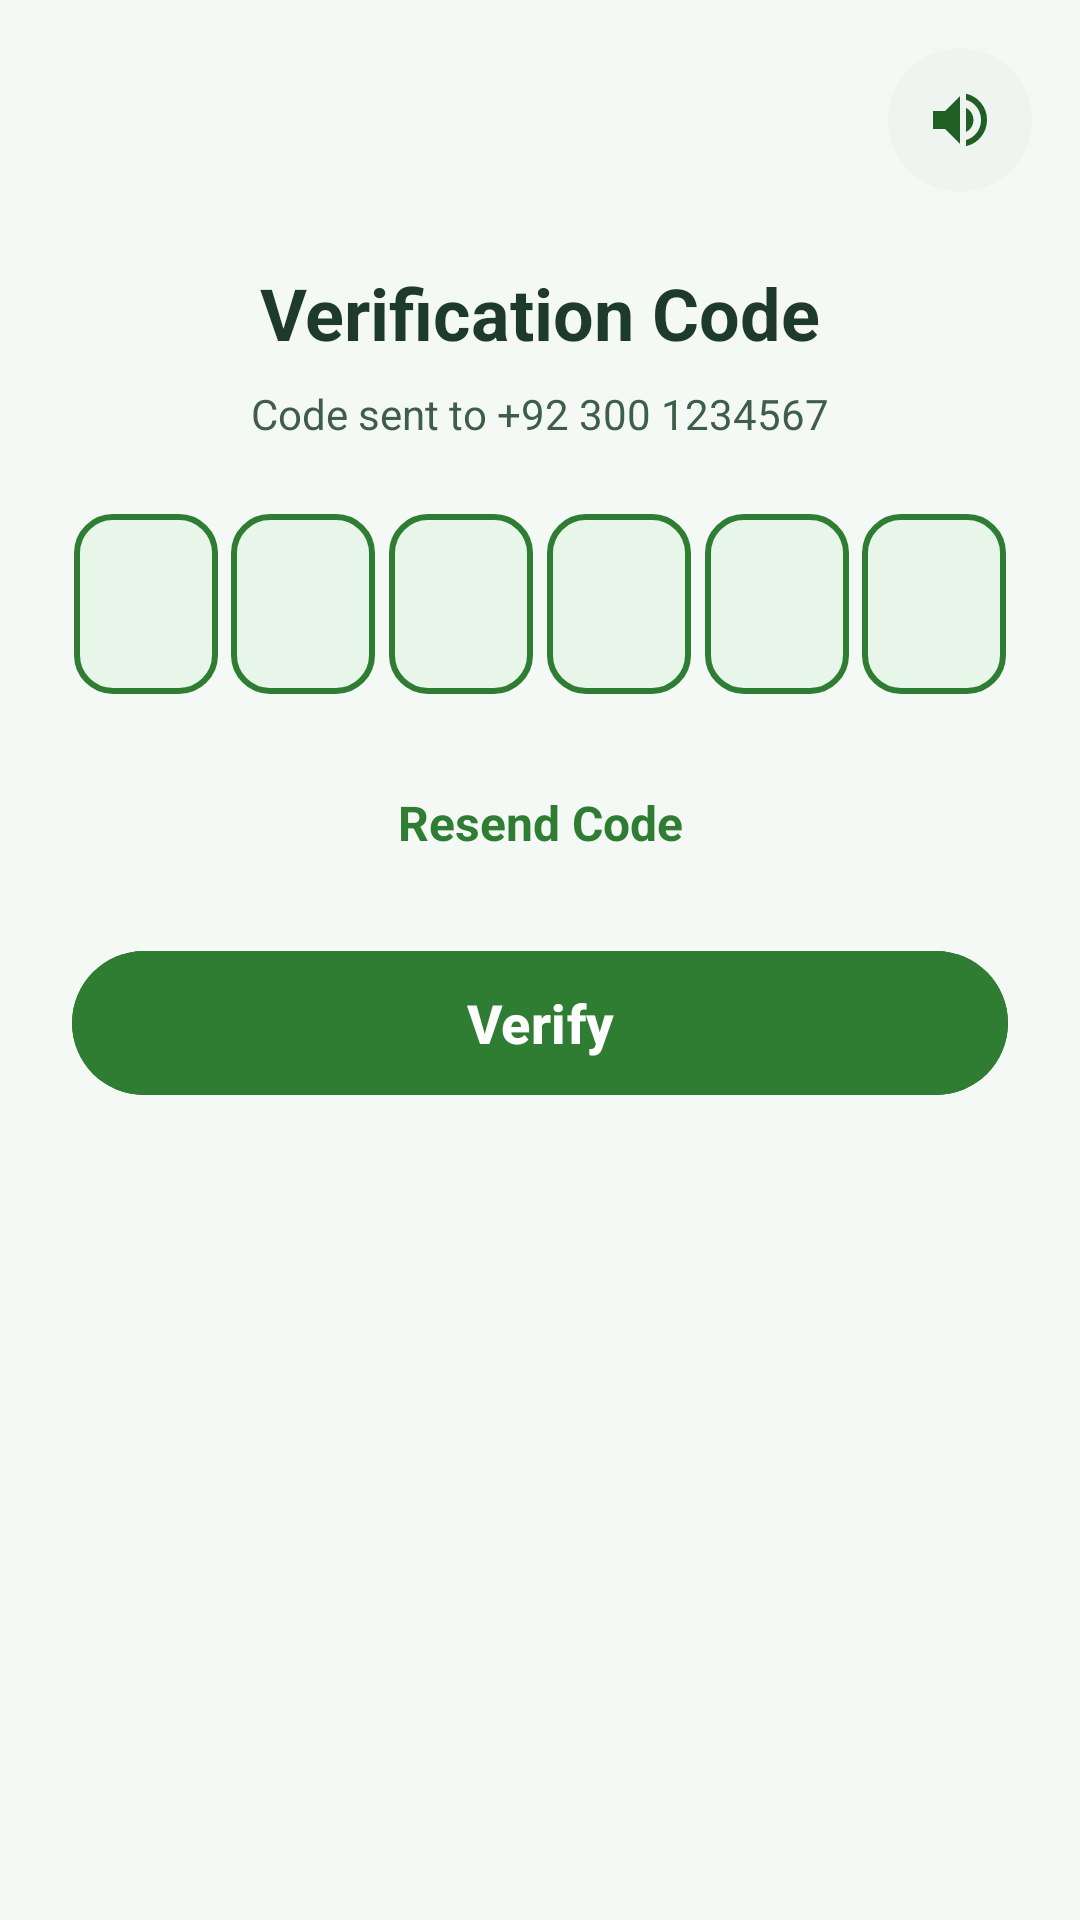

This screen was rendered from an Android layout file. Write that file and the resources it references.
<!-- AndroidManifest.xml: application theme Theme.Sabzazaar -->
<!-- res/layout/activity_otp_page.xml -->
<?xml version="1.0" encoding="utf-8"?>
<androidx.constraintlayout.widget.ConstraintLayout xmlns:android="http://schemas.android.com/apk/res/android"
    xmlns:app="http://schemas.android.com/apk/res-auto"
    xmlns:tools="http://schemas.android.com/tools"
    android:id="@+id/main"
    android:layout_width="match_parent"
    android:layout_height="match_parent"
    android:background="@color/bg_light"
    tools:context=".activities.auth.OtpPageActivity">

    <ImageButton
        android:id="@+id/backBtn"
        android:layout_width="48dp"
        android:layout_height="48dp"
        android:background="@android:color/transparent"
        android:src="@drawable/ic_arrow_back"
        android:padding="10dp"
        app:layout_constraintTop_toTopOf="parent"
        app:layout_constraintStart_toStartOf="parent"
        android:layout_margin="16dp"
        app:tint="#2e7d32" />

    <ImageButton
        android:id="@+id/listenBtn"
        android:layout_width="48dp"
        android:layout_height="48dp"
        android:background="@drawable/bg_circle_light"
        android:src="@drawable/ic_volume_up"
        android:padding="10dp"
        app:layout_constraintTop_toTopOf="parent"
        app:layout_constraintEnd_toEndOf="parent"
        android:layout_margin="16dp"
        app:tint="#1f5f24" />

    <TextView
        android:id="@+id/title"
        android:layout_width="wrap_content"
        android:layout_height="wrap_content"
        android:text="@string/verification_code"
        android:textSize="24sp"
        android:textStyle="bold"
        android:textColor="#1e3a2a"
        app:layout_constraintTop_toBottomOf="@id/backBtn"
        app:layout_constraintStart_toStartOf="parent"
        app:layout_constraintEnd_toEndOf="parent"
        android:layout_marginTop="24dp"/>

    <TextView
        android:id="@+id/subtitle"
        android:layout_width="wrap_content"
        android:layout_height="wrap_content"
        android:text="@string/code_sent_to_92_300_1234567"
        android:textSize="14sp"
        android:textColor="#3e5e4a"
        android:layout_marginTop="8dp"
        app:layout_constraintTop_toBottomOf="@id/title"
        app:layout_constraintStart_toStartOf="parent"
        app:layout_constraintEnd_toEndOf="parent"/>

    <EditText
        android:id="@+id/otp1"
        android:layout_width="48dp"
        android:layout_height="60dp"
        android:background="@drawable/bg_otp_box"
        android:gravity="center"
        android:textSize="24sp"
        android:inputType="number"
        android:textColor="#000000"
        android:cursorVisible="true"
        android:textCursorDrawable="@drawable/green_cursor"
        app:layout_constraintTop_toBottomOf="@id/subtitle"
        app:layout_constraintStart_toStartOf="parent"
        app:layout_constraintEnd_toStartOf="@id/otp2"
        android:layout_marginTop="24dp"
        android:layout_marginStart="24dp"
        android:layout_marginEnd="4dp"/>

    <EditText
        android:id="@+id/otp2"
        android:layout_width="48dp"
        android:layout_height="60dp"
        android:background="@drawable/bg_otp_box"
        android:gravity="center"
        android:textSize="24sp"
        android:inputType="number"
        android:textColor="#000000"
        android:cursorVisible="true"
        android:textCursorDrawable="@drawable/green_cursor"
        app:layout_constraintTop_toTopOf="@id/otp1"
        app:layout_constraintStart_toEndOf="@id/otp1"
        app:layout_constraintEnd_toStartOf="@id/otp3"
        android:layout_marginEnd="4dp"/>

    <EditText
        android:id="@+id/otp3"
        android:layout_width="48dp"
        android:layout_height="60dp"
        android:background="@drawable/bg_otp_box"
        android:gravity="center"
        android:textSize="24sp"
        android:inputType="number"
        android:textColor="#000000"
        android:cursorVisible="true"
        android:textCursorDrawable="@drawable/green_cursor"
        app:layout_constraintTop_toTopOf="@id/otp1"
        app:layout_constraintStart_toEndOf="@id/otp2"
        app:layout_constraintEnd_toStartOf="@id/otp4"
        android:layout_marginEnd="4dp"/>

    <EditText
        android:id="@+id/otp4"
        android:layout_width="48dp"
        android:layout_height="60dp"
        android:background="@drawable/bg_otp_box"
        android:gravity="center"
        android:textSize="24sp"
        android:inputType="number"
        android:textColor="#000000"
        android:cursorVisible="true"
        android:textCursorDrawable="@drawable/green_cursor"
        app:layout_constraintTop_toTopOf="@id/otp1"
        app:layout_constraintStart_toEndOf="@id/otp3"
        app:layout_constraintEnd_toStartOf="@id/otp5"
        android:layout_marginEnd="4dp"/>

    <EditText
        android:id="@+id/otp5"
        android:layout_width="48dp"
        android:layout_height="60dp"
        android:background="@drawable/bg_otp_box"
        android:gravity="center"
        android:textSize="24sp"
        android:inputType="number"
        android:textColor="#000000"
        android:cursorVisible="true"
        android:textCursorDrawable="@drawable/green_cursor"
        app:layout_constraintTop_toTopOf="@id/otp1"
        app:layout_constraintStart_toEndOf="@id/otp4"
        app:layout_constraintEnd_toStartOf="@id/otp6"
        android:layout_marginEnd="4dp"/>

    <EditText
        android:id="@+id/otp6"
        android:layout_width="48dp"
        android:layout_height="60dp"
        android:background="@drawable/bg_otp_box"
        android:gravity="center"
        android:textSize="24sp"
        android:inputType="number"
        android:textColor="#000000"
        android:cursorVisible="true"
        android:textCursorDrawable="@drawable/green_cursor"
        app:layout_constraintTop_toTopOf="@id/otp1"
        app:layout_constraintStart_toEndOf="@id/otp5"
        app:layout_constraintEnd_toEndOf="parent"
        android:layout_marginEnd="24dp"/>

    <TextView
        android:id="@+id/errorText"
        android:layout_width="wrap_content"
        android:layout_height="wrap_content"
        android:text="@string/incorrect_otp"
        android:textColor="#D32F2F"
        android:visibility="gone"
        android:layout_marginTop="12dp"
        app:layout_constraintTop_toBottomOf="@id/otp6"
        app:layout_constraintStart_toStartOf="parent"
        app:layout_constraintEnd_toEndOf="parent"/>

    <TextView
        android:id="@+id/resend"
        android:layout_width="wrap_content"
        android:layout_height="wrap_content"
        android:text="@string/resend_code"
        android:textColor="#2e7d32"
        android:textStyle="bold"
        android:textSize="16sp"
        android:padding="12dp"
        app:layout_constraintTop_toBottomOf="@id/otp1"
        app:layout_constraintStart_toStartOf="parent"
        app:layout_constraintEnd_toEndOf="parent"
        android:layout_marginTop="20dp"/>

    <com.google.android.material.button.MaterialButton
        android:id="@+id/verifyBtn"
        android:layout_width="0dp"
        android:layout_height="56dp"
        android:text="@string/verify"
        android:textAllCaps="false"
        android:textSize="18sp"
        android:textStyle="bold"
        android:textColor="#ffffff"
        android:backgroundTint="#2e7d32"
        app:cornerRadius="28dp"
        app:layout_constraintTop_toBottomOf="@id/resend"
        app:layout_constraintStart_toStartOf="parent"
        app:layout_constraintEnd_toEndOf="parent"
        android:layout_marginStart="24dp"
        android:layout_marginEnd="24dp"
        android:layout_marginTop="16dp"
        android:layout_marginBottom="16dp"/>

</androidx.constraintlayout.widget.ConstraintLayout>
<!-- resources referenced by this layout -->
<resources>
  <color name="bg_light">#f5f9f5</color>
  <!-- drawable bg_circle_light (drawable) -->
  <?xml version="1.0" encoding="utf-8"?>
  <shape xmlns:android="http://schemas.android.com/apk/res/android">
      <solid android:color="#f0f4f0"/>
      <corners android:radius="50dp"/>
  </shape>
  <!-- drawable bg_otp_box (drawable) -->
  <shape xmlns:android="http://schemas.android.com/apk/res/android">
      <solid android:color="#E8F5E9"/>
      <stroke
          android:width="2dp"
          android:color="#2E7D32"/>
      <corners android:radius="12dp"/>
  </shape>
  <!-- drawable green_cursor (drawable) -->
  <?xml version="1.0" encoding="utf-8"?>
  <shape xmlns:android="http://schemas.android.com/apk/res/android"
      android:shape="rectangle">
      <size android:width="2dp" />
      <solid android:color="#2e7d32" />
  </shape>
  <!-- drawable ic_volume_up (drawable) -->
  <vector xmlns:android="http://schemas.android.com/apk/res/android"
      android:width="24dp"
      android:height="24dp"
      android:viewportWidth="960"
      android:viewportHeight="960">
    <path
        android:pathData="M560,829v-82q90,-26 145,-100t55,-168q0,-94 -55,-168T560,211v-82q124,28 202,125.5T840,479q0,127 -78,224.5T560,829ZM120,600v-240h160l200,-200v640L280,600L120,600ZM560,640v-322q47,22 73.5,66t26.5,96q0,51 -26.5,94.5T560,640Z"
        android:fillColor="#000000"/>
  </vector>
  <string name="code_sent_to_92_300_1234567">Code sent to +92 300 1234567</string>
  <string name="incorrect_otp">Incorrect OTP</string>
  <string name="resend_code">Resend Code</string>
  <string name="verification_code">Verification Code</string>
  <string name="verify">Verify</string>
  <style name="Theme.Sabzazaar" parent="Base.Theme.Sabzazaar" />
  <style name="Base.Theme.Sabzazaar" parent="Theme.Material3.DayNight.NoActionBar">
          
          <item name="colorPrimary">@color/green</item>
          <item name="colorOnPrimary">@color/white</item>
          <item name="colorPrimaryContainer">@color/light_green</item>
          <item name="colorOnPrimaryContainer">@color/green</item>
          
          <item name="colorSecondary">@color/green</item>
          <item name="colorOnSecondary">@color/white</item>
          <item name="colorSecondaryContainer">@color/brand_light_green</item>
          <item name="colorOnSecondaryContainer">@color/green</item>
          
          <item name="colorAccent">@color/green</item>
  
          
          <item name="android:colorControlActivated">@color/green</item>
          <item name="android:textCursorDrawable">@drawable/green_cursor</item>
          
          <item name="android:statusBarColor">@color/bg_light</item>
          <item name="android:windowLightStatusBar">true</item>
          
          
          <item name="android:editTextColor">@color/black</item>
      </style>
  <color name="green">#2e7d32</color>
  <color name="white">#FFFFFFFF</color>
  <color name="light_green">#e8f0e8</color>
  <color name="brand_light_green">#A5D6A7</color>
  <color name="black">#FF000000</color>
</resources>
